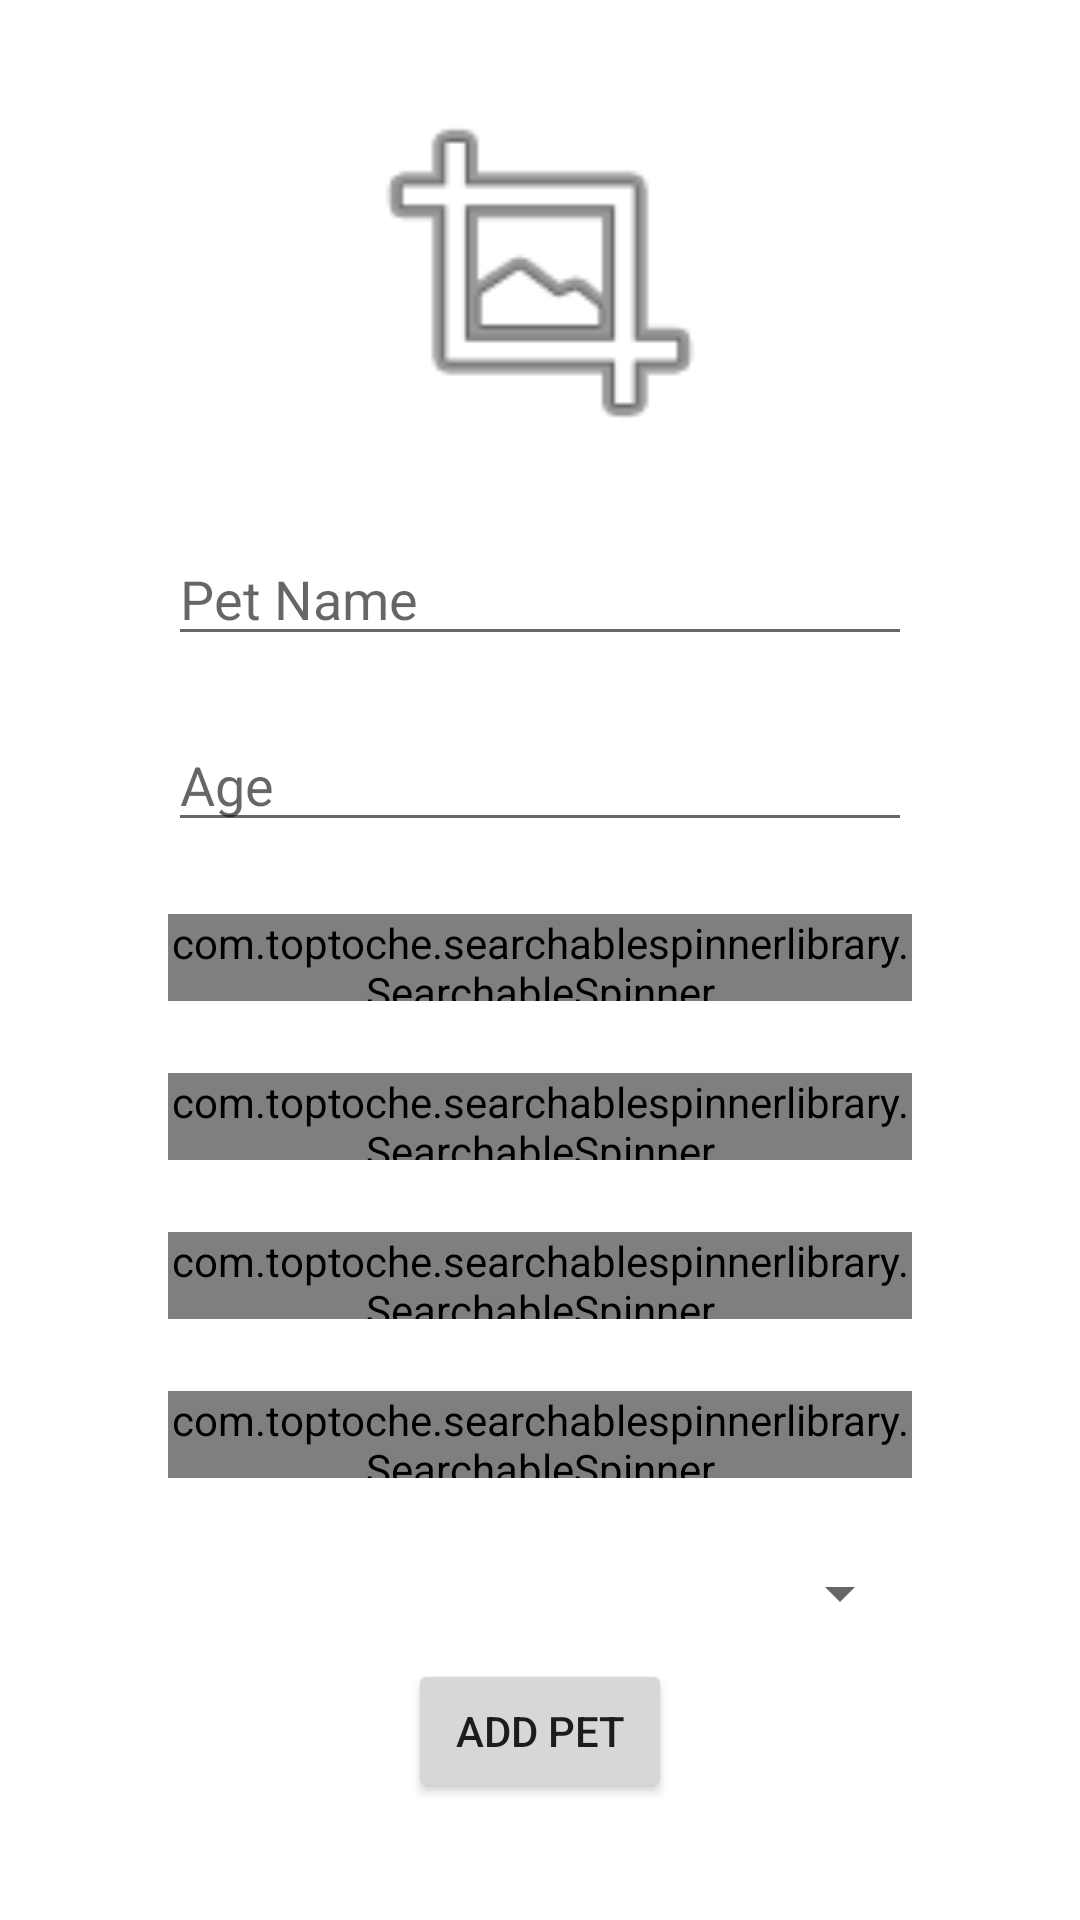

Write the Android layout XML for this screen, with the resource values it uses.
<!-- AndroidManifest.xml: application theme Theme.PetHealthPal -->
<!-- res/layout/activity_add_pet.xml -->
<?xml version="1.0" encoding="utf-8"?>
<androidx.constraintlayout.widget.ConstraintLayout xmlns:android="http://schemas.android.com/apk/res/android"
    xmlns:app="http://schemas.android.com/apk/res-auto"
    xmlns:tools="http://schemas.android.com/tools"
    android:layout_width="match_parent"
    android:layout_height="match_parent"
    tools:context=".Activities.AddPetActivity">

    <Spinner
        android:id="@+id/petGenderSpinner"
        android:layout_width="match_parent"
        android:layout_height="29dp"
        android:layout_marginHorizontal="56dp"
        android:layout_marginTop="24dp"
        app:layout_constraintEnd_toEndOf="parent"
        app:layout_constraintHorizontal_bias="0.516"
        app:layout_constraintStart_toStartOf="parent"
        app:layout_constraintTop_toBottomOf="@+id/petColorSpinner" />

    <com.toptoche.searchablespinnerlibrary.SearchableSpinner
        android:id="@+id/petColorSpinner"
        android:layout_width="match_parent"
        android:layout_height="29dp"
        android:layout_marginTop="24dp"
        android:layout_marginHorizontal="56dp"
        app:layout_constraintEnd_toEndOf="parent"
        app:layout_constraintHorizontal_bias="0.516"
        app:layout_constraintStart_toStartOf="parent"
        app:layout_constraintTop_toBottomOf="@+id/petCoatSpinner" />

    <com.toptoche.searchablespinnerlibrary.SearchableSpinner
        android:id="@+id/petCoatSpinner"
        android:layout_width="match_parent"
        android:layout_height="29dp"
        android:layout_marginTop="24dp"
        android:layout_marginHorizontal="56dp"
        app:layout_constraintEnd_toEndOf="parent"
        app:layout_constraintHorizontal_bias="0.516"
        app:layout_constraintStart_toStartOf="parent"
        app:layout_constraintTop_toBottomOf="@+id/petBreedSpinner" />

    <EditText
        android:id="@+id/PetAge"
        android:layout_width="match_parent"
        android:layout_height="38dp"
        android:layout_marginTop="24dp"
        android:layout_marginHorizontal="56dp"
        android:ems="10"
        android:hint="Age"
        android:inputType="number"
        app:layout_constraintEnd_toEndOf="parent"
        app:layout_constraintHorizontal_bias="0.495"
        app:layout_constraintStart_toStartOf="parent"
        app:layout_constraintTop_toBottomOf="@+id/PetName"
        android:autofillHints="" />

    <Button
        android:id="@+id/AddPet"
        android:layout_width="wrap_content"
        android:layout_height="wrap_content"
        android:layout_marginBottom="32dp"
        android:text="Add pet"
        app:layout_constraintBottom_toBottomOf="parent"
        app:layout_constraintEnd_toEndOf="parent"
        app:layout_constraintStart_toStartOf="parent"
        app:layout_constraintTop_toBottomOf="@+id/petGenderSpinner" />

    <EditText
        android:id="@+id/PetName"
        android:layout_width="match_parent"
        android:layout_height="38dp"
        android:layout_marginHorizontal="56dp"
        android:ems="10"
        android:hint="Pet Name "
        android:inputType="textPersonName"
        app:layout_constraintBottom_toBottomOf="parent"
        app:layout_constraintEnd_toEndOf="parent"
        app:layout_constraintStart_toStartOf="parent"
        app:layout_constraintTop_toTopOf="parent"
        app:layout_constraintVertical_bias="0.3" />

    <com.toptoche.searchablespinnerlibrary.SearchableSpinner
        android:id="@+id/petTypeSpinner"
        android:layout_width="match_parent"
        android:layout_height="29dp"
        android:layout_marginTop="24dp"
        android:layout_marginHorizontal="56dp"
        app:layout_constraintEnd_toEndOf="parent"
        app:layout_constraintStart_toStartOf="parent"
        app:layout_constraintTop_toBottomOf="@+id/PetAge" />

    <com.toptoche.searchablespinnerlibrary.SearchableSpinner
        android:id="@+id/petBreedSpinner"
        android:layout_width="match_parent"
        android:layout_height="29dp"
        android:layout_marginTop="24dp"
        android:layout_marginHorizontal="56dp"
        app:layout_constraintEnd_toEndOf="parent"
        app:layout_constraintHorizontal_bias="0.516"
        app:layout_constraintStart_toStartOf="parent"
        app:layout_constraintTop_toBottomOf="@+id/petTypeSpinner" />

    <ImageView
        android:id="@+id/Pet_Image"
        android:layout_width="wrap_content"
        android:layout_height="0dp"
        android:layout_marginTop="24dp"
        android:layout_marginBottom="24dp"
        android:adjustViewBounds="true"
        android:scaleType="fitCenter"
        app:layout_constraintBottom_toTopOf="@+id/PetName"
        app:layout_constraintEnd_toEndOf="parent"
        app:layout_constraintStart_toStartOf="parent"
        app:layout_constraintTop_toTopOf="parent"
        app:srcCompat="@android:drawable/ic_menu_crop" />

</androidx.constraintlayout.widget.ConstraintLayout>
<!-- resources referenced by this layout -->
<resources>
  <style name="Theme.PetHealthPal" parent="Theme.MaterialComponents.DayNight.DarkActionBar">
          
          <item name="colorPrimary">@color/purple_500</item>
          <item name="colorPrimaryVariant">@color/purple_700</item>
          <item name="colorOnPrimary">@color/white</item>
          
          <item name="colorSecondary">@color/teal_200</item>
          <item name="colorSecondaryVariant">@color/teal_700</item>
          <item name="colorOnSecondary">@color/black</item>
          
          <item name="android:statusBarColor" tools:targetApi="l">?attr/colorPrimaryVariant</item>
          
      </style>
  <color name="purple_500">#FF6200EE</color>
  <color name="purple_700">#FF3700B3</color>
  <color name="white">#FFFFFFFF</color>
  <color name="teal_200">#FF03DAC5</color>
  <color name="teal_700">#FF018786</color>
  <color name="black">#FF000000</color>
</resources>
